Labelled photos from "Dataset_1", an image-classification folder in sinuose/CNNImageClassificationContests. The possible labels are: BRCA, GBM.

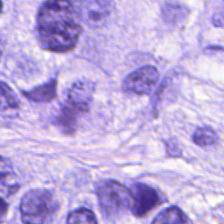
Label: BRCA

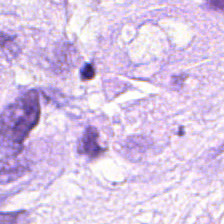
Label: BRCA

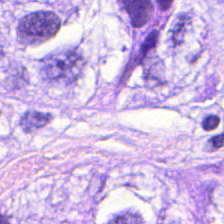
Label: BRCA

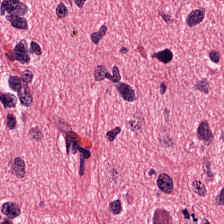
Label: GBM

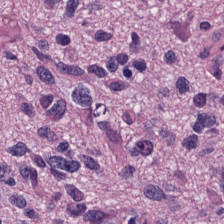
Label: GBM

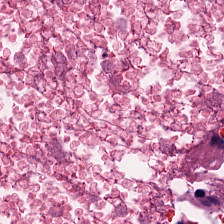
Label: GBM
